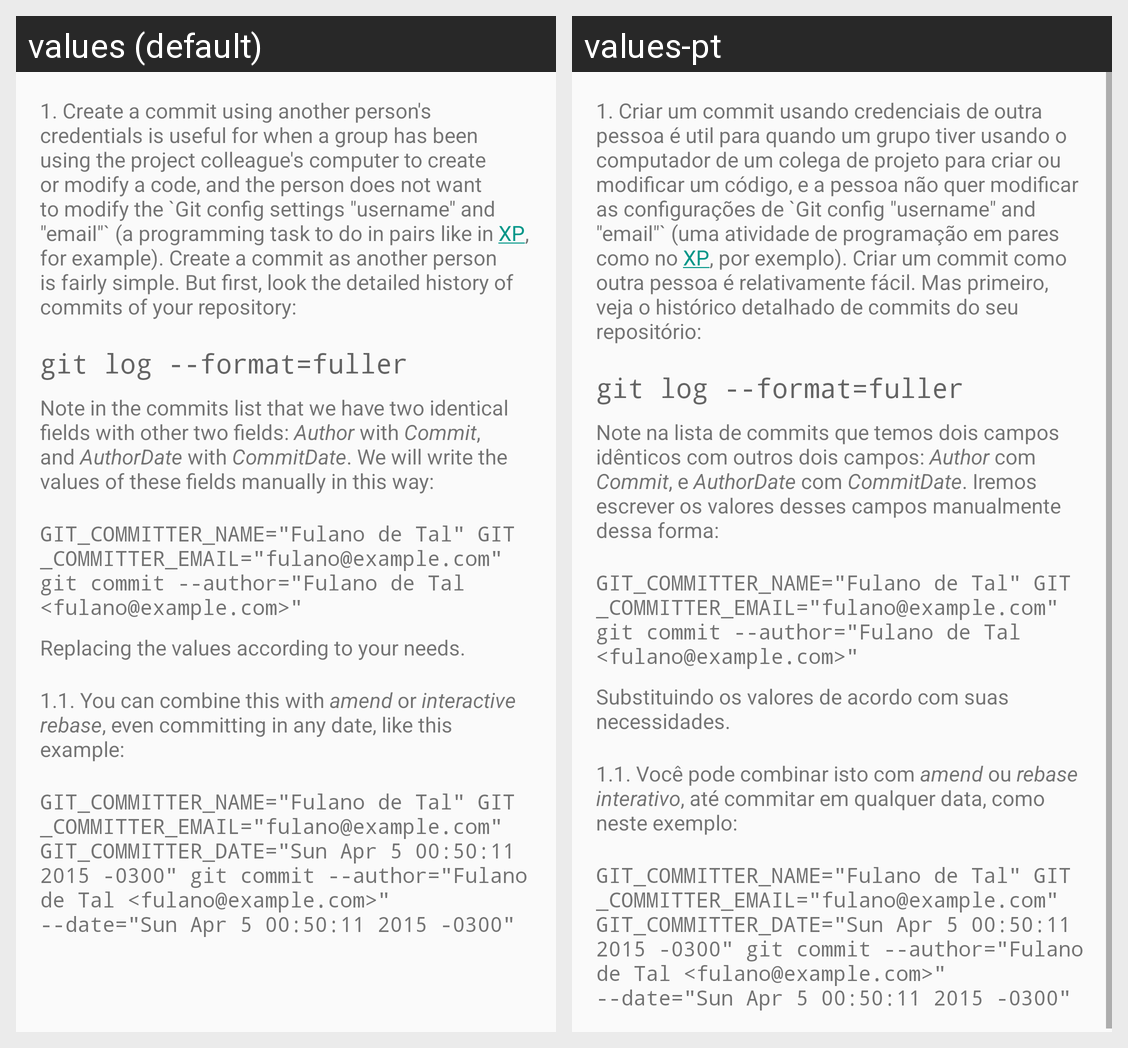

The Android screen above is rendered under two locales of the same app. Produce the string resources it draws, with the default and per-locale values.
Android screen res/layout/activity_committing_person.xml rendered under 2 locales, left to right: values (default), values-pt. Device: Nexus 5 (rendered at 1080×1920; each locale shown at half size, 540×960, under a caption strip naming it); theme AppTheme.
Strings drawn on this screen, with the default value and each locale's value (text and hints the layout hard-codes, and strings that could not be matched under every locale, appear in the picture but are not listed):

committing_person_1
  values: 1. Create a commit using another person's credentials is useful for when a group has been using the project colleague's computer to create or modify a code, and the person does not want to modify the `Git config settings "username" and "email"` (a programming task to do in pairs like in XP, for example). Create a commit as another person is fairly simple. But first, look the detailed history of …[clipped]
  values-pt: 1. Criar um commit usando credenciais de outra pessoa é util para quando um grupo tiver usando o computador de um colega de projeto para criar ou modificar um código, e a pessoa não quer modificar as configurações de `Git config "username" and "email"` (uma atividade de programação em pares como no XP, por exemplo). Criar um commit como outra pessoa é relativamente fácil. Mas primeiro, veja o …[clipped]

committing_person_cmd_1
  values: git log --format=fuller
  values-pt: git log --format=fuller  [not translated; the default value is used]

committing_person_1_obs_1
  values: Note in the commits list that we have two identical fields with other two fields: Author with Commit, and AuthorDate with CommitDate. We will write the values of these fields manually in this way:
  values-pt: Note na lista de commits que temos dois campos idênticos com outros dois campos: Author com Commit, e AuthorDate com CommitDate. Iremos escrever os valores desses campos manualmente dessa forma:

committing_person_cmd_2
  values: GIT_COMMITTER_NAME="Fulano de Tal" GIT_COMMITTER_EMAIL="fulano@example.com" git commit --author="Fulano de Tal <fulano@example.com>"
  values-pt: GIT_COMMITTER_NAME="Fulano de Tal" GIT_COMMITTER_EMAIL="fulano@example.com" git commit --author="Fulano de Tal <fulano@example.com>"  [not translated; the default value is used]

committing_person_1_obs_2
  values: Replacing the values according to your needs.
  values-pt: Substituindo os valores de acordo com suas necessidades.

committing_person_1_1
  values: 1.1. You can combine this with amend or interactive rebase, even committing in any date, like this example:
  values-pt: 1.1. Você pode combinar isto com amend ou rebase interativo, até commitar em qualquer data, como neste exemplo:

committing_person_cmd_3
  values: GIT_COMMITTER_NAME="Fulano de Tal" GIT_COMMITTER_EMAIL="fulano@example.com" GIT_COMMITTER_DATE="Sun Apr 5 00:50:11 2015 -0300" git commit --author="Fulano de Tal <fulano@example.com>" --date="Sun Apr 5 00:50:11 2015 -0300"
  values-pt: GIT_COMMITTER_NAME="Fulano de Tal" GIT_COMMITTER_EMAIL="fulano@example.com" GIT_COMMITTER_DATE="Sun Apr 5 00:50:11 2015 -0300" git commit --author="Fulano de Tal <fulano@example.com>" --date="Sun Apr 5 00:50:11 2015 -0300"  [not translated; the default value is used]
